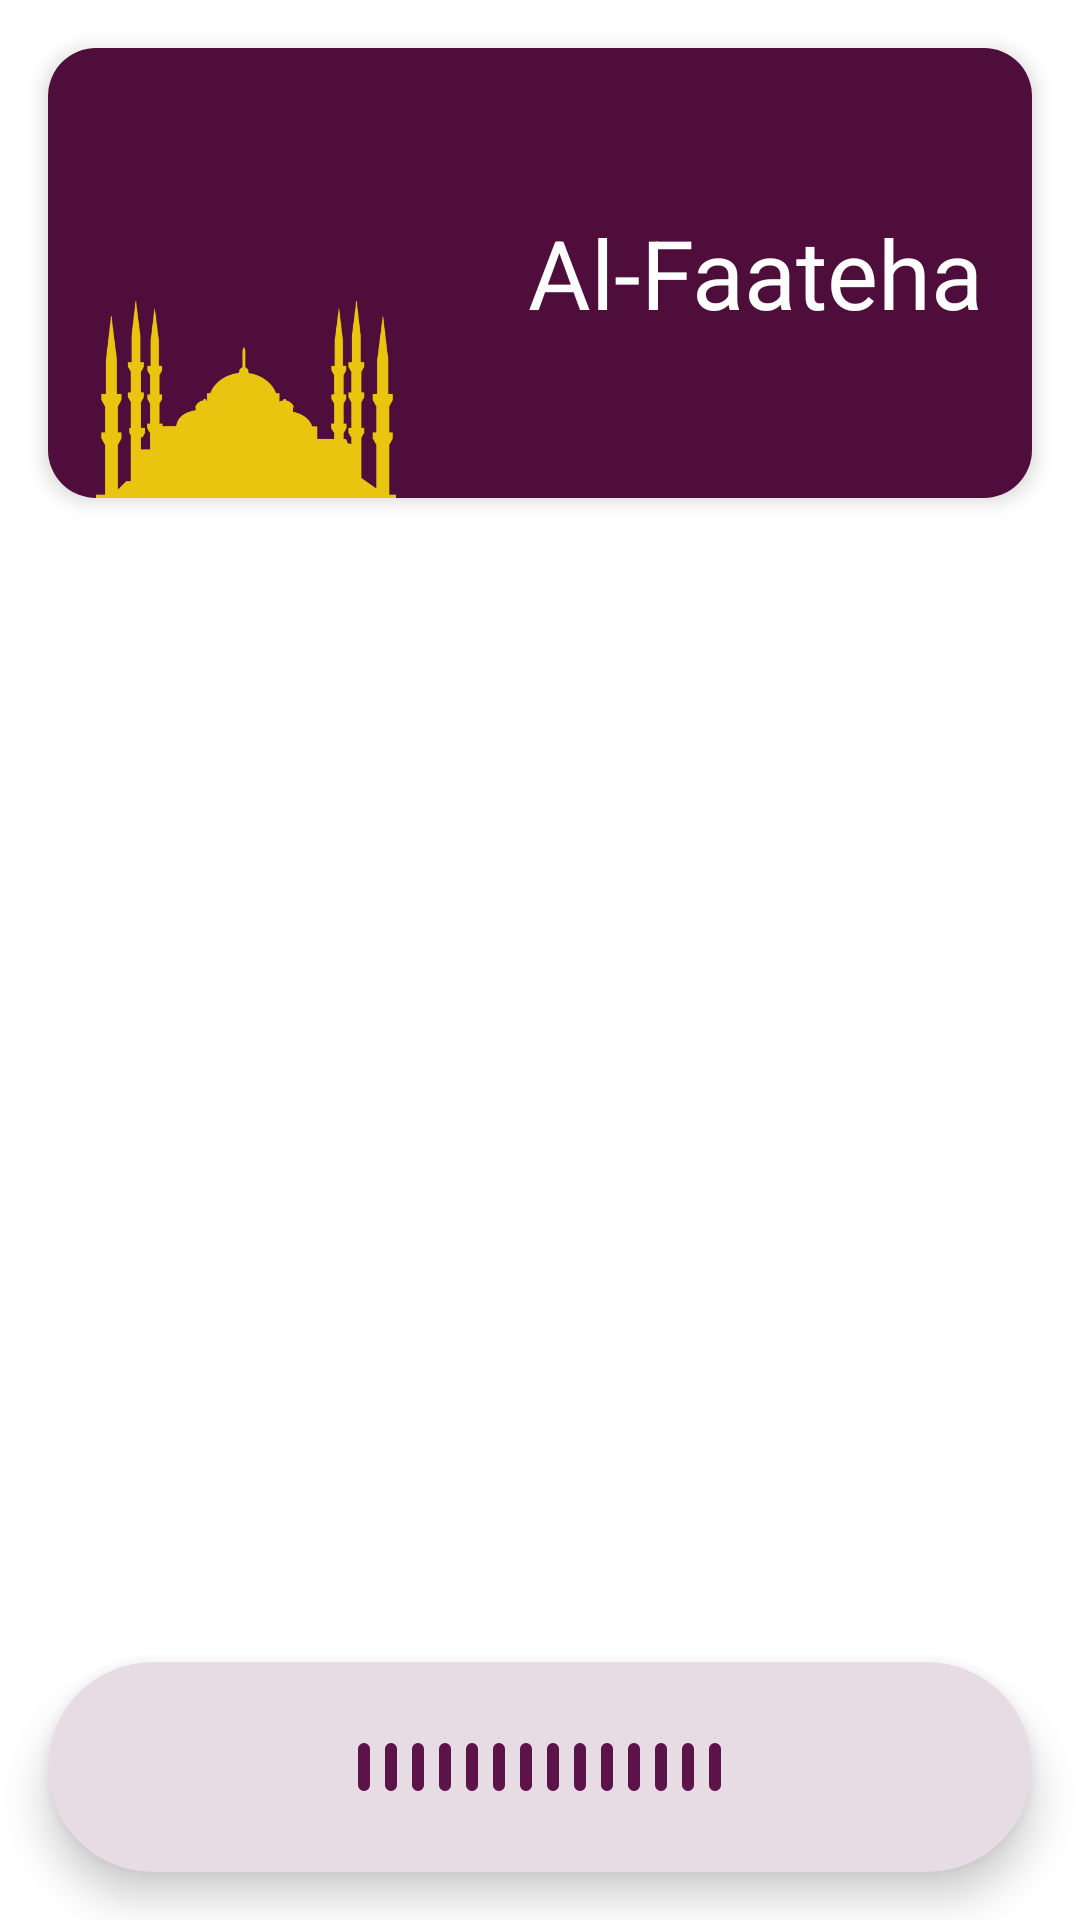

Layout XML and referenced resources for this Android screen:
<!-- AndroidManifest.xml: application theme Theme.IslamicApp -->
<!-- res/layout/fragment_surah_details.xml -->
<?xml version="1.0" encoding="utf-8"?>
<layout xmlns:android="http://schemas.android.com/apk/res/android"
    xmlns:app="http://schemas.android.com/apk/res-auto"
    xmlns:tools="http://schemas.android.com/tools">

    <RelativeLayout
        android:id="@+id/relativeLayout"
        android:layout_width="match_parent"
        android:layout_height="match_parent">

        <ScrollView
            android:layout_width="match_parent"
            android:layout_height="match_parent">

            <RelativeLayout
                android:layout_width="match_parent"
                android:layout_height="match_parent"
                tools:context=".ui.SurahDetailsFragment">


                <androidx.cardview.widget.CardView
                    android:id="@+id/card"
                    android:layout_width="match_parent"
                    android:layout_height="150dp"
                    android:layout_alignParentTop="true"
                    android:layout_marginStart="16dp"
                    android:layout_marginTop="16dp"
                    android:layout_marginEnd="16dp"
                    android:layout_marginBottom="8dp"
                    app:cardCornerRadius="16dp"
                    app:cardElevation="4dp">

                    <RelativeLayout
                        android:layout_width="match_parent"
                        android:layout_height="match_parent"
                        android:background="@color/purple_700">

                        <ImageView
                            android:layout_width="100dp"
                            android:layout_height="100dp"
                            android:layout_alignParentStart="true"
                            android:layout_alignParentBottom="true"
                            android:layout_marginStart="16dp"
                            android:layout_marginBottom="-20dp"
                            android:src="@drawable/turkey" />

                        <TextView
                            android:id="@+id/surah_name"
                            android:layout_width="wrap_content"
                            android:layout_height="wrap_content"
                            android:layout_alignParentEnd="true"
                            android:layout_centerVertical="true"
                            android:layout_marginStart="16dp"
                            android:layout_marginEnd="16dp"
                            android:text="Al-Faateha"
                            android:textColor="@color/white"
                            android:textSize="32sp" />

                    </RelativeLayout>


                </androidx.cardview.widget.CardView>

                <androidx.recyclerview.widget.RecyclerView
                    android:id="@+id/recyler_view"
                    android:layout_width="match_parent"
                    android:layout_height="wrap_content"
                    android:layout_below="@id/card" />


            </RelativeLayout>
        </ScrollView>

        <androidx.cardview.widget.CardView
            android:layout_width="match_parent"
            android:layout_height="wrap_content"
            android:layout_alignParentBottom="true"
            android:layout_margin="16dp"
            app:cardCornerRadius="50dp"
            app:cardElevation="8dp">

            <RelativeLayout
                android:layout_width="match_parent"
                android:layout_height="70dp"
                android:layout_alignParentBottom="true"
                android:background="@drawable/media"
                android:paddingStart="16dp"
                android:paddingEnd="16dp">

                <com.airbnb.lottie.LottieAnimationView
                    android:id="@+id/animationView"
                    android:layout_width="wrap_content"
                    android:layout_height="wrap_content"
                    android:layout_centerInParent="true"
                    app:lottie_autoPlay="true"
                    app:lottie_loop="true"
                    android:visibility="gone"
                    app:lottie_rawRes="@raw/playing"
                    app:lottie_repeatMode="reverse" />
                <ImageView
                    android:id="@+id/animation_puase"
                    android:layout_width="wrap_content"
                    android:layout_height="wrap_content"
                    android:layout_centerInParent="true"
                    android:src="@drawable/animation_paused"/>

                <ImageView
                    android:id="@+id/gifImageView"
                    android:layout_width="25dp"
                    android:layout_height="30dp"
                    android:layout_toStartOf="@id/playStopBtn"
                    android:layout_centerVertical="true"
                    android:layout_centerHorizontal="true" />

                <ImageView
                    android:id="@+id/playStopBtn"
                    android:layout_width="40dp"
                    android:layout_height="40dp"
                    android:layout_alignParentEnd="true"
                    android:layout_centerVertical="true"
                    android:layout_marginStart="16dp"
                    android:layout_marginEnd="16dp"
                    android:src="@drawable/ic_baseline_play_circle_filled_24" />



                <ImageView
                    android:id="@+id/setting"
                    android:layout_width="30dp"
                    android:layout_height="30dp"
                    android:layout_centerVertical="true"
                    android:layout_marginStart="16dp"
                    android:src="@drawable/ic_baseline_settings_24"
                    app:tint="@color/teal_200" />
            </RelativeLayout>
        </androidx.cardview.widget.CardView>

        <com.google.android.exoplayer2.ui.PlayerView
            android:id="@+id/exoplayerView"
            android:layout_width="0dp"
            android:layout_height="wrap_content"
            android:layout_alignParentBottom="true"
            android:layout_centerHorizontal="true">

            <ProgressBar
                android:id="@+id/progressBar"
                android:layout_width="wrap_content"
                android:layout_height="wrap_content"
                android:layout_gravity="center"
                android:visibility="invisible" />

        </com.google.android.exoplayer2.ui.PlayerView>
    </RelativeLayout>
</layout>
<!-- resources referenced by this layout -->
<resources>
  <color name="purple_700">#4E0D3A</color>
  <color name="teal_200">#E9C50F</color>
  <color name="white">#FFFFFFFF</color>
  <!-- drawable animation_paused: png bitmap (drawable-hdpi, 545 bytes) -->
  <!-- drawable media (drawable) -->
  <?xml version="1.0" encoding="utf-8"?>
  <shape android:shape="rectangle" xmlns:android="http://schemas.android.com/apk/res/android">
  
      <corners
          android:radius="50dp"/>
      <solid android:color="@color/purple_trans"/>
  </shape>
  <!-- drawable turkey: png bitmap (drawable, 26152 bytes) -->
  <style name="Theme.IslamicApp" parent="Theme.MaterialComponents.DayNight.NoActionBar">
          
          <item name="colorPrimary">@color/purple_500</item>
          <item name="colorPrimaryVariant">@color/purple_700</item>
          <item name="colorOnPrimary">@color/white</item>
          
          <item name="colorSecondary">@color/teal_200</item>
          <item name="colorSecondaryVariant">@color/teal_700</item>
          <item name="colorOnSecondary">@color/black</item>
          
          <item name="android:statusBarColor" tools:targetApi="l">?attr/colorPrimaryVariant</item>
          <item name="bottomSheetDialogTheme">@style/ThemeOverlay.App.BottomSheetDialog</item>
          
      </style>
  <color name="purple_trans">#265C1349</color>
  <color name="purple_500">#5C1349</color>
  <color name="teal_700">#FF018786</color>
  <color name="black">#FF000000</color>
  <style name="ThemeOverlay.App.BottomSheetDialog" parent="ThemeOverlay.MaterialComponents.BottomSheetDialog">
          <item name="bottomSheetStyle">@style/ModalBottomSheetDialog</item>
      </style>
  <style name="ModalBottomSheetDialog" parent="Widget.MaterialComponents.BottomSheet.Modal">
          <item name="backgroundTint">@color/white</item>
          <item name="shapeAppearance">@style/ShapeAppearance.App.LargeComponent</item>
      </style>
  <style name="ShapeAppearance.App.LargeComponent" parent="ShapeAppearance.MaterialComponents.LargeComponent">
          <item name="cornerFamily">rounded</item>
          <item name="cornerSize">24dp</item>
      </style>
</resources>
